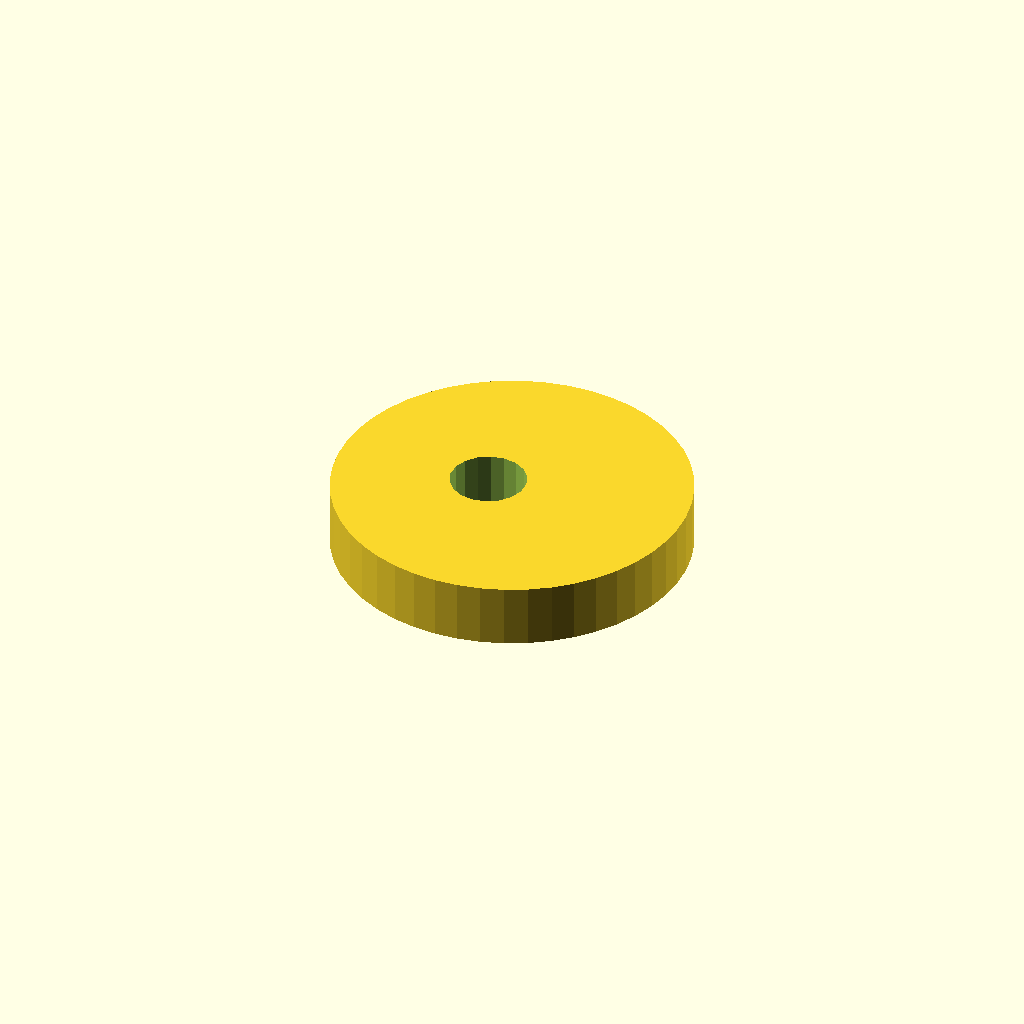
Cell 1 — every parameter at its default value.
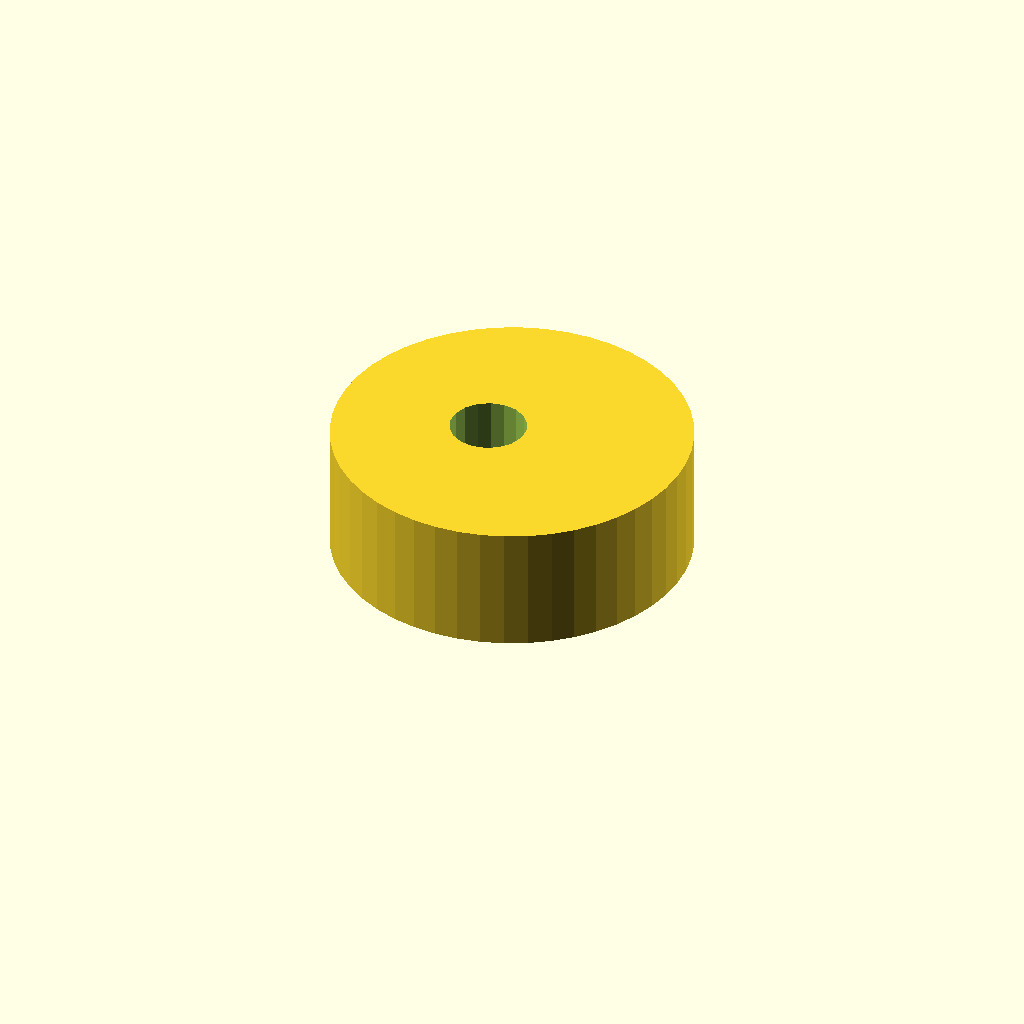
Cell 2: the same model with plate_t = 20.
One fixed orthographic camera (rotation 55°, 0°, 25°; colour scheme Cornfield) for every cell.
Source of the model, optional_data/data/sketch4/camplates/part_0055.scad:
$fn = 32;

// ----------------------------------------------------------------------
// Cam plate: eccentric cam, base R28
// ----------------------------------------------------------------------

// --- parameters (mm) ---
base_r = 28;              // base circle radius
lobe_h = 12;              // cam lobe rise
bore_r = 6;               // shaft bore radius
plate_t = 10;             // plate thickness, Z (extrusion height)
ecc = 4;                  // disc eccentricity

profile = [[56, 28], [55.76, 31.655], [55.046, 35.247], [53.869, 38.715], [52.249, 42], [50.214, 45.045], [47.799, 47.799], [45.045, 50.214], [42, 52.249], [38.715, 53.869], [35.247, 55.046], [31.655, 55.76], [28, 56], [24.345, 55.76], [20.753, 55.046], [17.285, 53.869], [14, 52.249], [10.955, 50.214], [8.201, 47.799], [5.786, 45.045], [3.751, 42], [2.131, 38.715], [0.954, 35.247], [0.24, 31.655], [0, 28], [0.24, 24.345], [0.954, 20.753], [2.131, 17.285], [3.751, 14], [5.786, 10.955], [8.201, 8.201], [10.955, 5.786], [14, 3.751], [17.285, 2.131], [20.753, 0.954], [24.345, 0.24], [28, 0], [31.655, 0.24], [35.247, 0.954], [38.715, 2.131], [42, 3.751], [45.045, 5.786], [47.799, 8.201], [50.214, 10.955], [52.249, 14], [53.869, 17.285], [55.046, 20.753], [55.76, 24.345]];  // primary outline, 48 points, counter clockwise
void_1 = [[29.89, 29.145], [29.143, 31.09], [27.776, 32.663], [25.953, 33.673], [23.895, 33.999], [21.85, 33.601], [20.064, 32.528], [18.752, 30.909], [18.074, 28.939], [18.11, 26.855], [18.857, 24.91], [20.224, 23.337], [22.047, 22.327], [24.105, 22.001], [26.15, 22.399], [27.936, 23.472], [29.248, 25.091], [29.926, 27.061]];  // shaft bore, 18 points

// --- the one profile operation ---
difference() {
  linear_extrude(height = plate_t) polygon(points = profile);
  translate([0, 0, -1])
    linear_extrude(height = plate_t + 2) polygon(points = void_1);
}
Customizer parameters (derived from the source; name, type, default, range or options):
base_r: number, default 28
lobe_h: number, default 12
bore_r: number, default 6
plate_t: number, default 10
ecc: number, default 4
